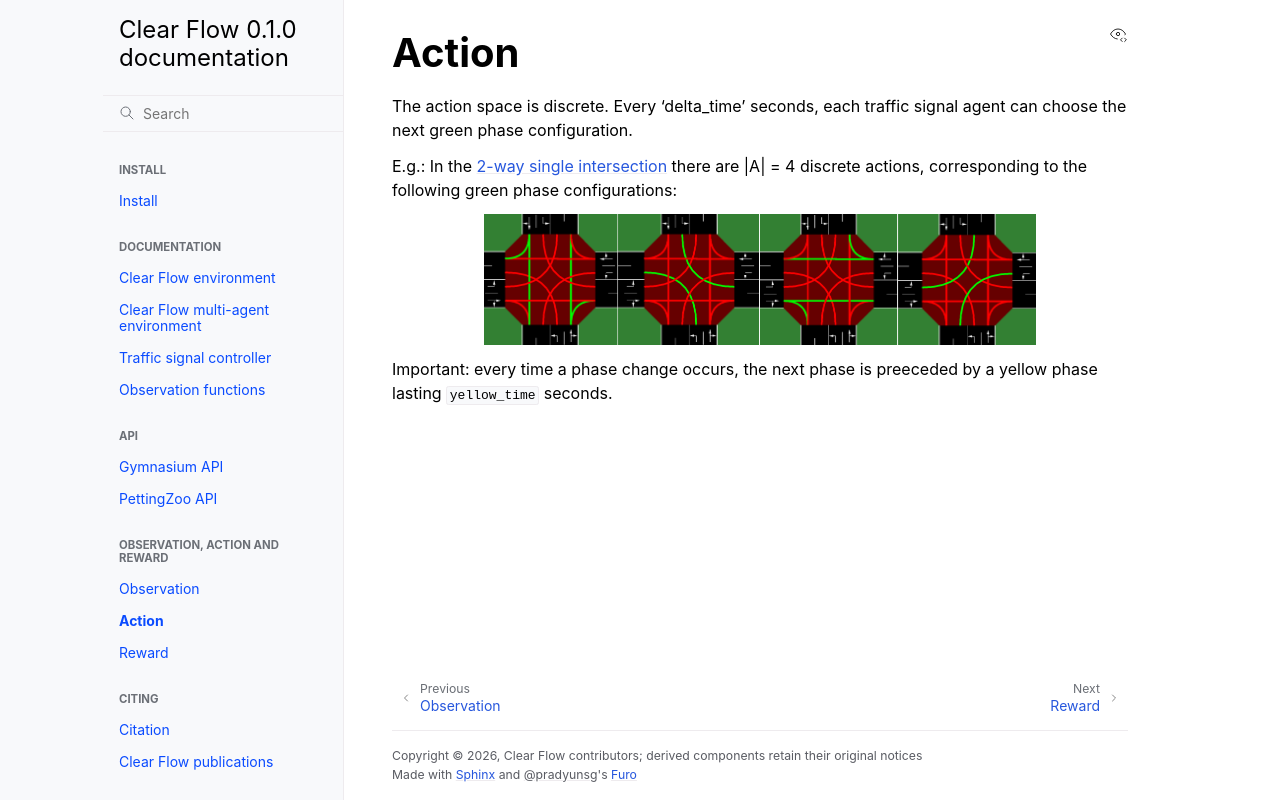

repository: envy-ux/Clear-Flow · page: mdp/action/index.html · generator: sphinx

---
title: Action
firstpage:
---

## Action

The action space is discrete.
Every 'delta_time' seconds, each traffic signal agent can choose the next green phase configuration.

E.g.: In the [2-way single intersection](../../experiments/dqn_2way-single-intersection.py) there are |A| = 4 discrete actions, corresponding to the following green phase configurations:

<p align="center">
<img src="../../_static/actions.png" align="center" width="75%"/>
</p>

Important: every time a phase change occurs, the next phase is preeceded by a yellow phase lasting ```yellow_time``` seconds.
